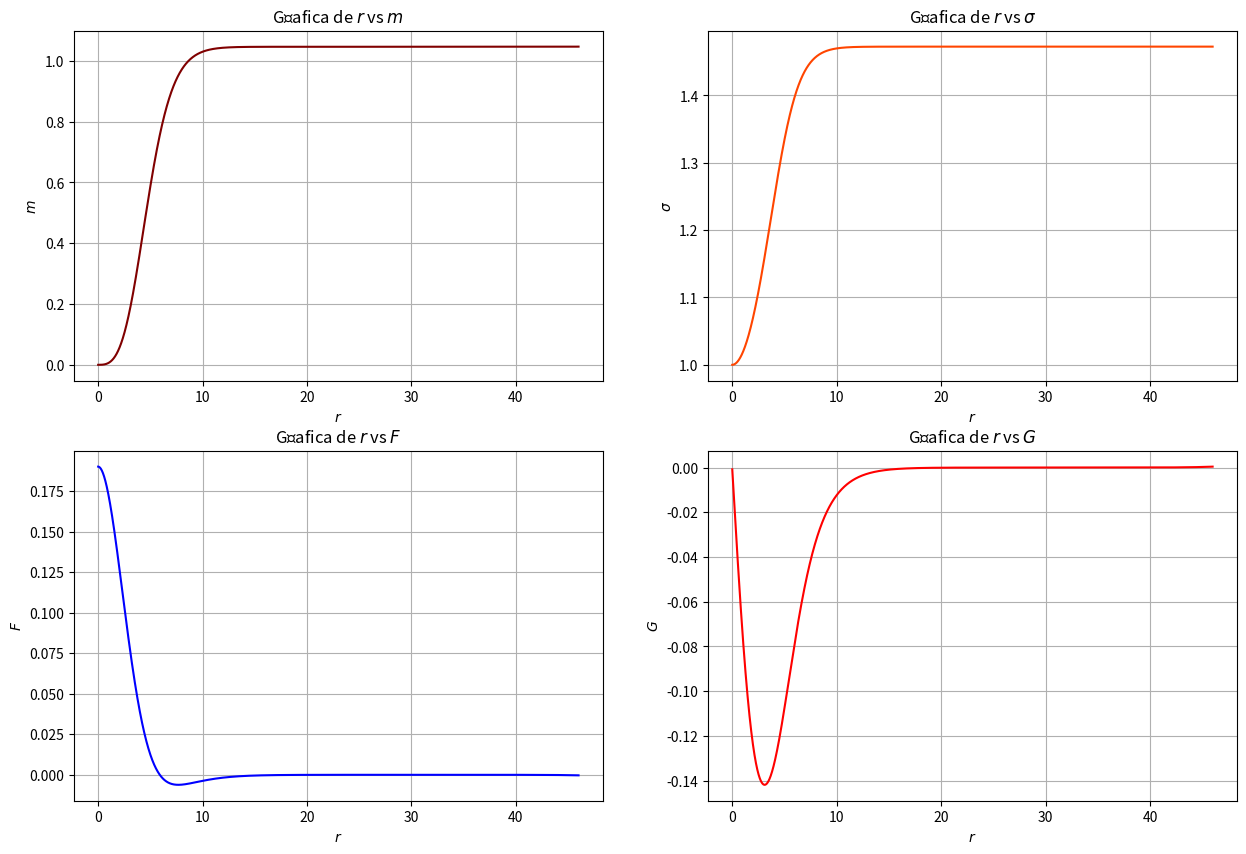

Here is the Python script that generated this plot:
# Importamos bibliotecas.
import numpy as np
import matplotlib.pyplot as plt

# Definimos el sistema diferencial.
def der(r, w, m, s, F, G, h):
    N = 1 - 2*m/r
    dm = (r**2/2)*( ((s*N*G)/w)**2 + G**2*N + (F**2)/(N*s**2) )
    ds = r*s*( G**2 + (F/(N*s))**2 )
    dF = (w-(s**2*N)/w)*G
    dN = 2*(m/r**2) - (2/r)*( (r**2/2)*( ((s*N*G)/w)**2 + G**2*N + (F**2)/(N*s**2) ) )
    dG = - ( ds/s + 2/r + dN/N )*G - (w/(s**2*N**2))*F
    
    return [dm, ds, dF, dG]

# Definimos el RK4 en sí.
def rk4(r, w, m, s, F, G, h):
    k1m = der(r, w, m, s, F, G, h)[0]
    k1s = der(r, w, m, s, F, G, h)[1]
    k1F = der(r, w, m, s, F, G, h)[2]
    k1G = der(r, w, m, s, F, G, h)[3]
    
    k2m = der(r + 0.5*h, w, m + 0.5*k1m*h, s + 0.5*k1s*h, F + 0.5*k1F*h, G + 0.5*k1G*h, h)[0]
    k2s = der(r + 0.5*h, w, m + 0.5*k1m*h, s + 0.5*k1s*h, F + 0.5*k1F*h, G + 0.5*k1G*h, h)[1]
    k2F = der(r + 0.5*h, w, m + 0.5*k1m*h, s + 0.5*k1s*h, F + 0.5*k1F*h, G + 0.5*k1G*h, h)[2]
    k2G = der(r + 0.5*h, w, m + 0.5*k1m*h, s + 0.5*k1s*h, F + 0.5*k1F*h, G + 0.5*k1G*h, h)[3]
    
    k3m = der(r + 0.5*h, w, m + 0.5*k2m*h, s + 0.5*k2s*h, F + 0.5*k2F*h, G + 0.5*k2G*h, h)[0]
    k3s = der(r + 0.5*h, w, m + 0.5*k2m*h, s + 0.5*k2s*h, F + 0.5*k2F*h, G + 0.5*k2G*h, h)[1]
    k3F = der(r + 0.5*h, w, m + 0.5*k2m*h, s + 0.5*k2s*h, F + 0.5*k2F*h, G + 0.5*k2G*h, h)[2]
    k3G = der(r + 0.5*h, w, m + 0.5*k2m*h, s + 0.5*k2s*h, F + 0.5*k2F*h, G + 0.5*k2G*h, h)[3]
    
    k4m = der(r + h, w, m + k3m*h, s + k3s*h, F + k3F*h, G + k3G*h, h)[0]
    k4s = der(r + h, w, m + k3m*h, s + k3s*h, F + k3F*h, G + k3G*h, h)[1]
    k4F = der(r + h, w, m + k3m*h, s + k3s*h, F + k3F*h, G + k3G*h, h)[2]
    k4G = der(r + h, w, m + k3m*h, s + k3s*h, F + k3F*h, G + k3G*h, h)[3]
    
    mrk4 = m + (k1m + 2*k2m + 2*k3m + k4m)*(h/6)
    srk4 = s + (k1s + 2*k2s + 2*k3s + k4s)*(h/6)
    Frk4 = F + (k1F + 2*k2F + 2*k3F + k4F)*(h/6)
    Grk4 = G + (k1G + 2*k2G + 2*k3G + k4G)*(h/6)
    
    return [mrk4, srk4, Frk4, Grk4]

# Definimos los parámetros de entrada.
F1, w, rf = 0.19, 1.2594938327, 46

# Definimos las condiciones iniciales.
h  = 0.01 # Tamaño del paso.
r0 = h # posición inicial.

m0 = (F1**2/6)*r0**3                  # Condición inicial para m(r).
s0 = 1 + (F1**2/2)*r0**2              # Condición inicial para \sigma(r).
F0 = F1 + ( (F1*(1 - w**2))/6 )*r0**2 # Condición inicial para F(r).
G0 = -F1*w*r0/3                       # Condición inicial para G(r).

# Comenzamos a solucionar.

# Definimos los arreglos donde guardaremos la solución.
r = [ ]
m = [ ]
s = [ ]
F = [ ]
G = [ ]

# Metemos las condiciones iniciales.
r.append(r0)
m.append(m0)
s.append(s0)
F.append(F0)
G.append(G0)

# Definimos un contador de índices.
c = 0

# Llenamos los arreglos.
for i in np.arange(r0+h, rf+h, h):
    r.append(i)
    m.append( rk4(r[c], w, m[c], s[c], F[c], G[c], h)[0] )
    s.append( rk4(r[c], w, m[c], s[c], F[c], G[c], h)[1] )
    F.append( rk4(r[c], w, m[c], s[c], F[c], G[c], h)[2] )
    G.append( rk4(r[c], w, m[c], s[c], F[c], G[c], h)[3] )
    c += 1

# Graficamos.
fig = plt.figure(figsize=(15, 10))
fig.tight_layout()

# r vs m.
ax = plt.subplot(2,2,1)
ax.plot(r, m, color = 'maroon')
ax.set_xlabel(r'$r$')
ax.set_ylabel(r'$m$')
ax.grid(True)
ax.set_title(r'Gŕafica de $r$ vs $m$')

# r vs s.
ax = plt.subplot(2, 2, 2)
ax.plot(r, s, color = 'orangered')
ax.set_xlabel(r'$r$')
ax.set_ylabel(r'$\sigma$')
ax.grid(True)
ax.set_title(r'Gŕafica de $r$ vs $\sigma$')

# r vs f.
ax = plt.subplot(2, 2, 3)
ax.plot(r, F, color = 'blue')
ax.set_xlabel(r'$r$')
ax.set_ylabel(r'$F$')
ax.grid(True)
ax.set_title(r'Gŕafica de $r$ vs $F$')

# r vs g.
ax = plt.subplot(2,2, 4)
ax.plot(r, G, color = 'red')
ax.set_xlabel(r'$r$')
ax.set_ylabel(r'$G$')
ax.grid(True)
ax.set_title(r'Gŕafica de $r$ vs $G$')

plt.show()

# Regresamos una adimensión.
s00 = 1/s[-1]
wt = w*s00

# Imprimimos parámetros importantes.
print(f'f1  = {F1}')
print(f'w   = {w}')
print(f'rf  = {rf}')
print(f'wt  = {wt}')
print(f'mass = {m[-1]}')

# Calculamos m95, r95 y la compacidad.   
m95 = m[-1]*0.95

for i in range(1,len(m)):
    if m[-i] <= m95:
        break

# Imprimimos esta información.
print(f'm95 = {m[-i]}')
print(f'r95 = {r[-i]}')
print(f'com = {m[-i]/r[-i]}')

# Calculamos la corriente conservada.
r = np.array(r)
s = np.array(s)
G = np.array(G)
m = np.array(m)
N = np.ones(len(r)) - 2*m/r
j = (1/w)*(r**2*G**2*s*N)

# Calculamos la carga de Nöther.
Q = 0

for i in range(len(r)-2):
    area = (j[i]+4*j[i+1]+j[i+2])*h/6
    Q += area

# Imprimimos la carga.
print(f'Q   = {Q}')

